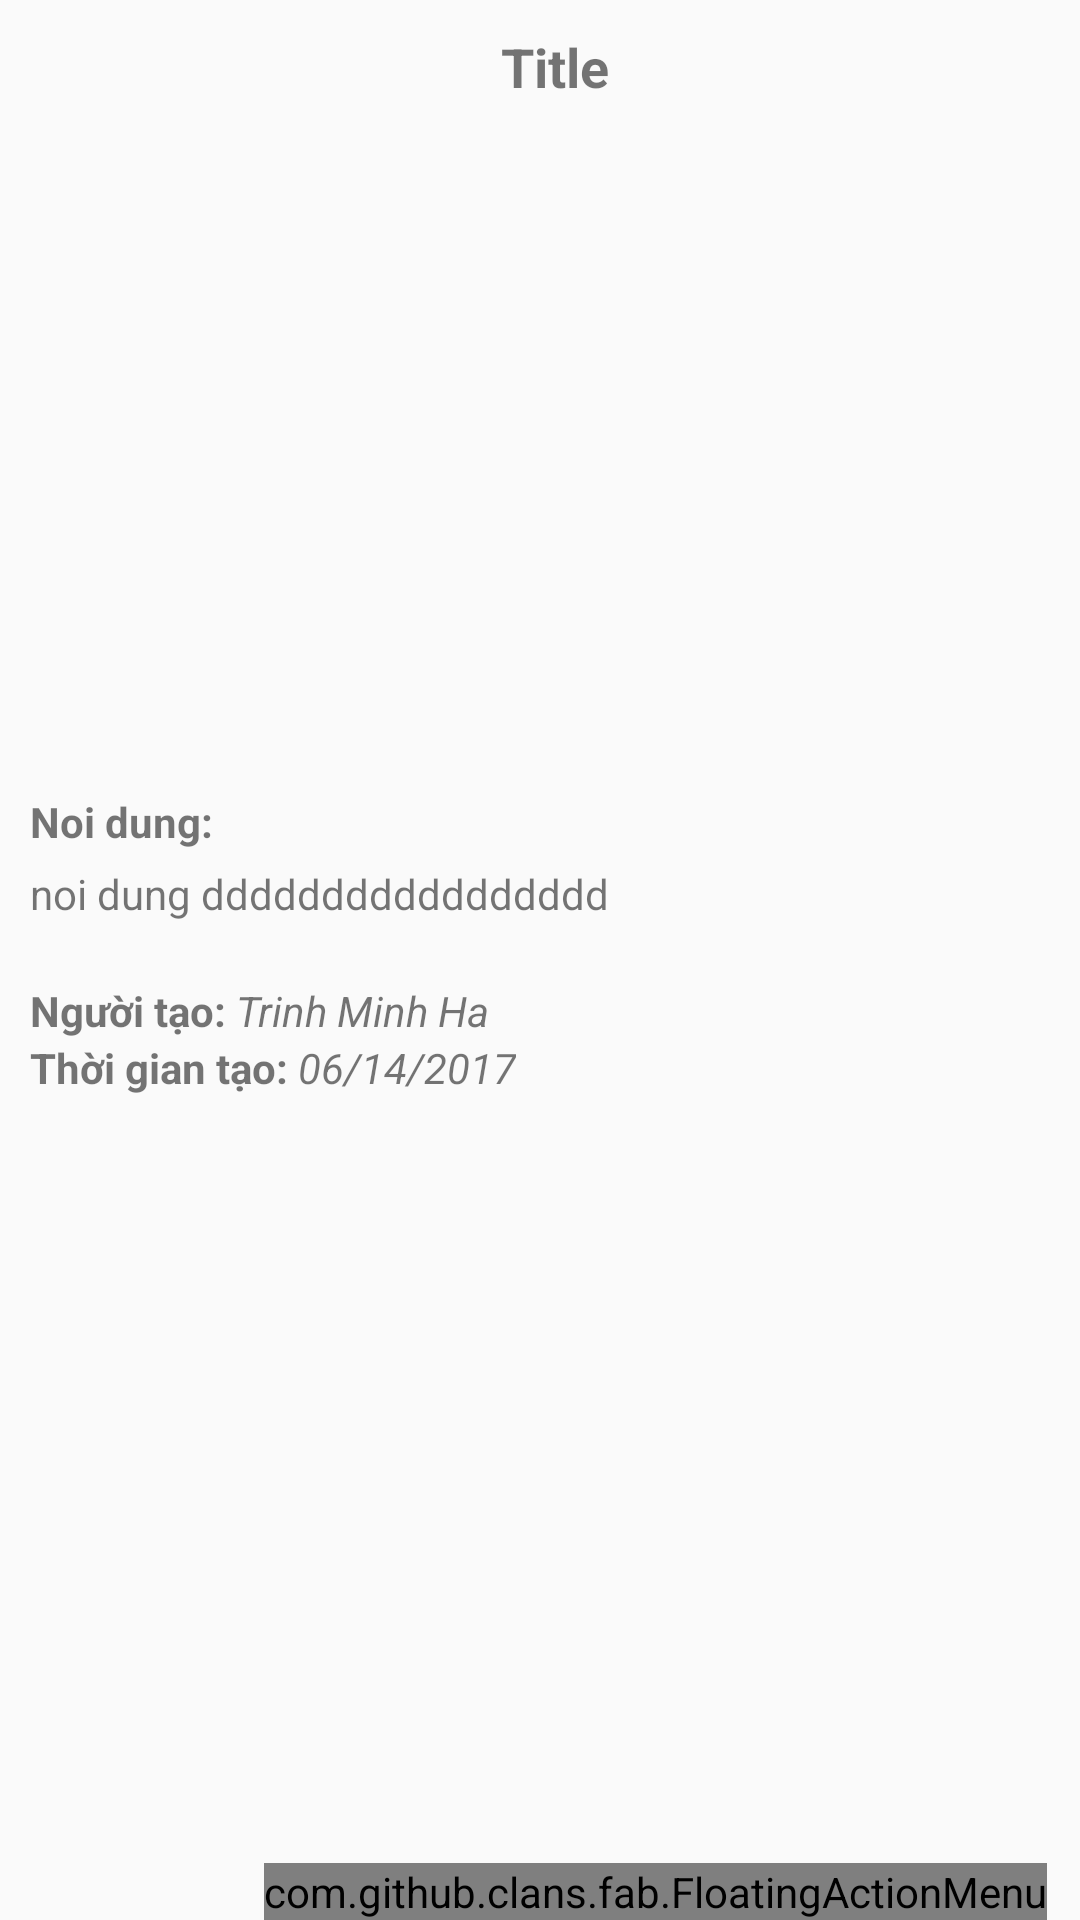

The Android layout XML behind this screen, and the referenced resources:
<!-- AndroidManifest.xml: application theme AppThemeActionBar -->
<!-- res/layout/activity_detail_report.xml -->
<?xml version="1.0" encoding="utf-8"?>
<android.support.design.widget.CoordinatorLayout xmlns:android="http://schemas.android.com/apk/res/android"
    xmlns:app="http://schemas.android.com/apk/res-auto"
    xmlns:tools="http://schemas.android.com/tools"
    xmlns:fab="http://schemas.android.com/apk/res-auto"
    android:layout_width="match_parent"
    android:layout_height="match_parent"
    android:fitsSystemWindows="true"
    tools:context="com.example.tmha.square.activity.DetailReportActivity">

    <ScrollView
        android:layout_width="match_parent"
        android:layout_height="match_parent">

        <LinearLayout
            android:layout_marginTop="10dp"
            android:orientation="vertical"
            android:layout_width="match_parent"
            android:layout_height="wrap_content">

            <TextView
                android:textSize="18sp"
                android:gravity="center_horizontal"
                android:textStyle="bold"
                android:id="@+id/txtTitle"
                android:layout_width="match_parent"
                android:layout_height="wrap_content"
                android:layout_marginLeft="10dp"
                android:text="Title" />

            <android.support.v4.view.ViewPager
                android:layout_marginTop="10dp"
                android:id="@+id/viewPager"
                android:layout_width="match_parent"
                android:layout_height="200dp"
                android:clipToPadding="false"
                android:overScrollMode="never"
                android:paddingBottom="30dp"
                android:paddingEnd="@dimen/card_padding"
                android:paddingLeft="@dimen/card_padding"
                android:paddingRight="@dimen/card_padding"
                android:paddingStart="@dimen/card_padding" />

            <TextView
                android:textStyle="bold"
                android:layout_width="wrap_content"
                android:layout_height="wrap_content"
                android:layout_marginLeft="10dp"
                android:layout_marginTop="20dp"
                android:text="Noi dung: " />


            <TextView
                android:id="@+id/txtContent"
                android:layout_width="match_parent"
                android:layout_height="wrap_content"
                android:layout_marginLeft="10dp"
                android:layout_marginTop="5dp"
                android:text="noi dung ddddddddddddddddd" />

            <LinearLayout
                android:layout_marginTop="20dp"
                android:layout_width="match_parent"
                android:layout_height="wrap_content"
                android:layout_marginLeft="10dp">

                <TextView
                    android:textStyle="bold"
                    android:layout_width="wrap_content"
                    android:layout_height="wrap_content"
                    android:text="@string/createBy" />

                <TextView
                    android:textStyle="italic"
                    android:id="@+id/txtCreateBy"
                    android:layout_width="wrap_content"
                    android:layout_height="wrap_content"
                    android:text="Trinh Minh Ha" />

            </LinearLayout>

            <LinearLayout
                android:layout_width="match_parent"
                android:layout_height="wrap_content"
                android:layout_marginLeft="10dp">

                <TextView
                    android:textStyle="bold"
                    android:layout_width="wrap_content"
                    android:layout_height="wrap_content"
                    android:text="@string/timeCreate" />

                <TextView
                    android:textStyle="italic"
                    android:id="@+id/txtTimeCreate"
                    android:layout_width="wrap_content"
                    android:layout_height="wrap_content"
                    android:text="06/14/2017" />

            </LinearLayout>



        </LinearLayout>

    </ScrollView>

    <com.github.clans.fab.FloatingActionMenu
        android:layout_gravity="bottom|end"
        android:id="@+id/material_design_android_floating_action_menu"
        android:layout_width="wrap_content"
        android:layout_height="wrap_content"
        android:layout_marginRight="11dp"
        fab:menu_animationDelayPerItem="55"
        fab:menu_backgroundColor="@android:color/transparent"
        fab:menu_buttonSpacing="0dp"
        fab:menu_colorNormal="#0e35e4"
        fab:menu_colorPressed="#f70111"
        fab:menu_colorRipple="#99d4d4d4"
        fab:menu_fab_label="Tiên ích của bạn"
        fab:menu_fab_size="normal"
        fab:menu_icon="@drawable/fab_add"
        fab:menu_labels_colorNormal="#0e35e4"
        fab:menu_labels_colorPressed="#f70111"
        fab:menu_labels_colorRipple="#66efecec"
        fab:menu_labels_cornerRadius="3dp"
        fab:menu_labels_ellipsize="none"
        fab:menu_labels_hideAnimation="@anim/fab_slide_out_to_right"
        fab:menu_labels_margin="0dp"
        fab:menu_labels_maxLines="-1"
        fab:menu_labels_padding="8dp"
        fab:menu_labels_position="left"
        fab:menu_labels_showAnimation="@anim/fab_slide_in_from_right"
        fab:menu_labels_showShadow="true"
        fab:menu_labels_singleLine="false"
        fab:menu_labels_textColor="#f2f1f1"
        fab:menu_labels_textSize="15sp"
        fab:menu_openDirection="up"
        fab:menu_shadowColor="#66aff198"
        fab:menu_shadowRadius="4dp"
        fab:menu_shadowXOffset="1dp"
        fab:menu_shadowYOffset="4dp"
        fab:menu_showShadow="true"
        android:layout_alignParentBottom="true"
        android:layout_alignParentRight="true"
        android:layout_alignParentEnd="true"
        android:layout_marginEnd="11dp">

        <com.github.clans.fab.FloatingActionButton
            android:id="@+id/floatingButtonDelete"
            android:layout_width="wrap_content"
            android:layout_height="wrap_content"
            android:src="@drawable/ic_delete_24dp"
            fab:fab_label="Xóa báo cáo"
            fab:fab_colorPressed="#f70111"
            fab:fab_colorNormal="#0e35e4"
            fab:menu_labels_colorNormal="#0e35e4"
            fab:menu_labels_colorPressed="#f70111"
            fab:fab_size="mini" />

        <com.github.clans.fab.FloatingActionButton
            android:id="@+id/floatingButtonCreate"
            android:layout_width="wrap_content"
            android:layout_height="wrap_content"
            android:src="@drawable/ic_add_24dp"
            fab:fab_label="Tạo báo cáo mới"
            fab:fab_colorPressed="#f70111"
            fab:fab_colorNormal="#0e35e4"
            fab:menu_labels_colorNormal="#0e35e4"
            fab:menu_labels_colorPressed="#f70111"
            fab:fab_size="mini" />

        <com.github.clans.fab.FloatingActionButton
            android:id="@+id/floatingButtonEdit"
            android:layout_width="wrap_content"
            android:layout_height="wrap_content"
            android:src="@drawable/ic_edit_24dp"
            fab:fab_label="Chỉnh sửa báo cáo"
            fab:fab_colorPressed="#f70111"
            fab:fab_colorNormal="#0e35e4"
            fab:menu_labels_colorNormal="#0e35e4"
            fab:menu_labels_colorPressed="#f70111"
            fab:fab_size="mini" />

    </com.github.clans.fab.FloatingActionMenu>




</android.support.design.widget.CoordinatorLayout>
<!-- resources referenced by this layout -->
<resources>
  <string name="createBy">"Người tạo: "</string>
  <string name="timeCreate">"Thời gian tạo: "</string>
  <style name="AppThemeActionBar" parent="Theme.AppCompat.Light.DarkActionBar">
          
          <item name="colorPrimary">@color/colorPrimary</item>
          <item name="colorPrimaryDark">@color/colorPrimaryDark</item>
          <item name="colorAccent">@color/colorAccent</item>
      </style>
  <color name="colorPrimary">#3F51B5</color>
  <color name="colorPrimaryDark">#303F9F</color>
  <color name="colorAccent">#FF4081</color>
</resources>
